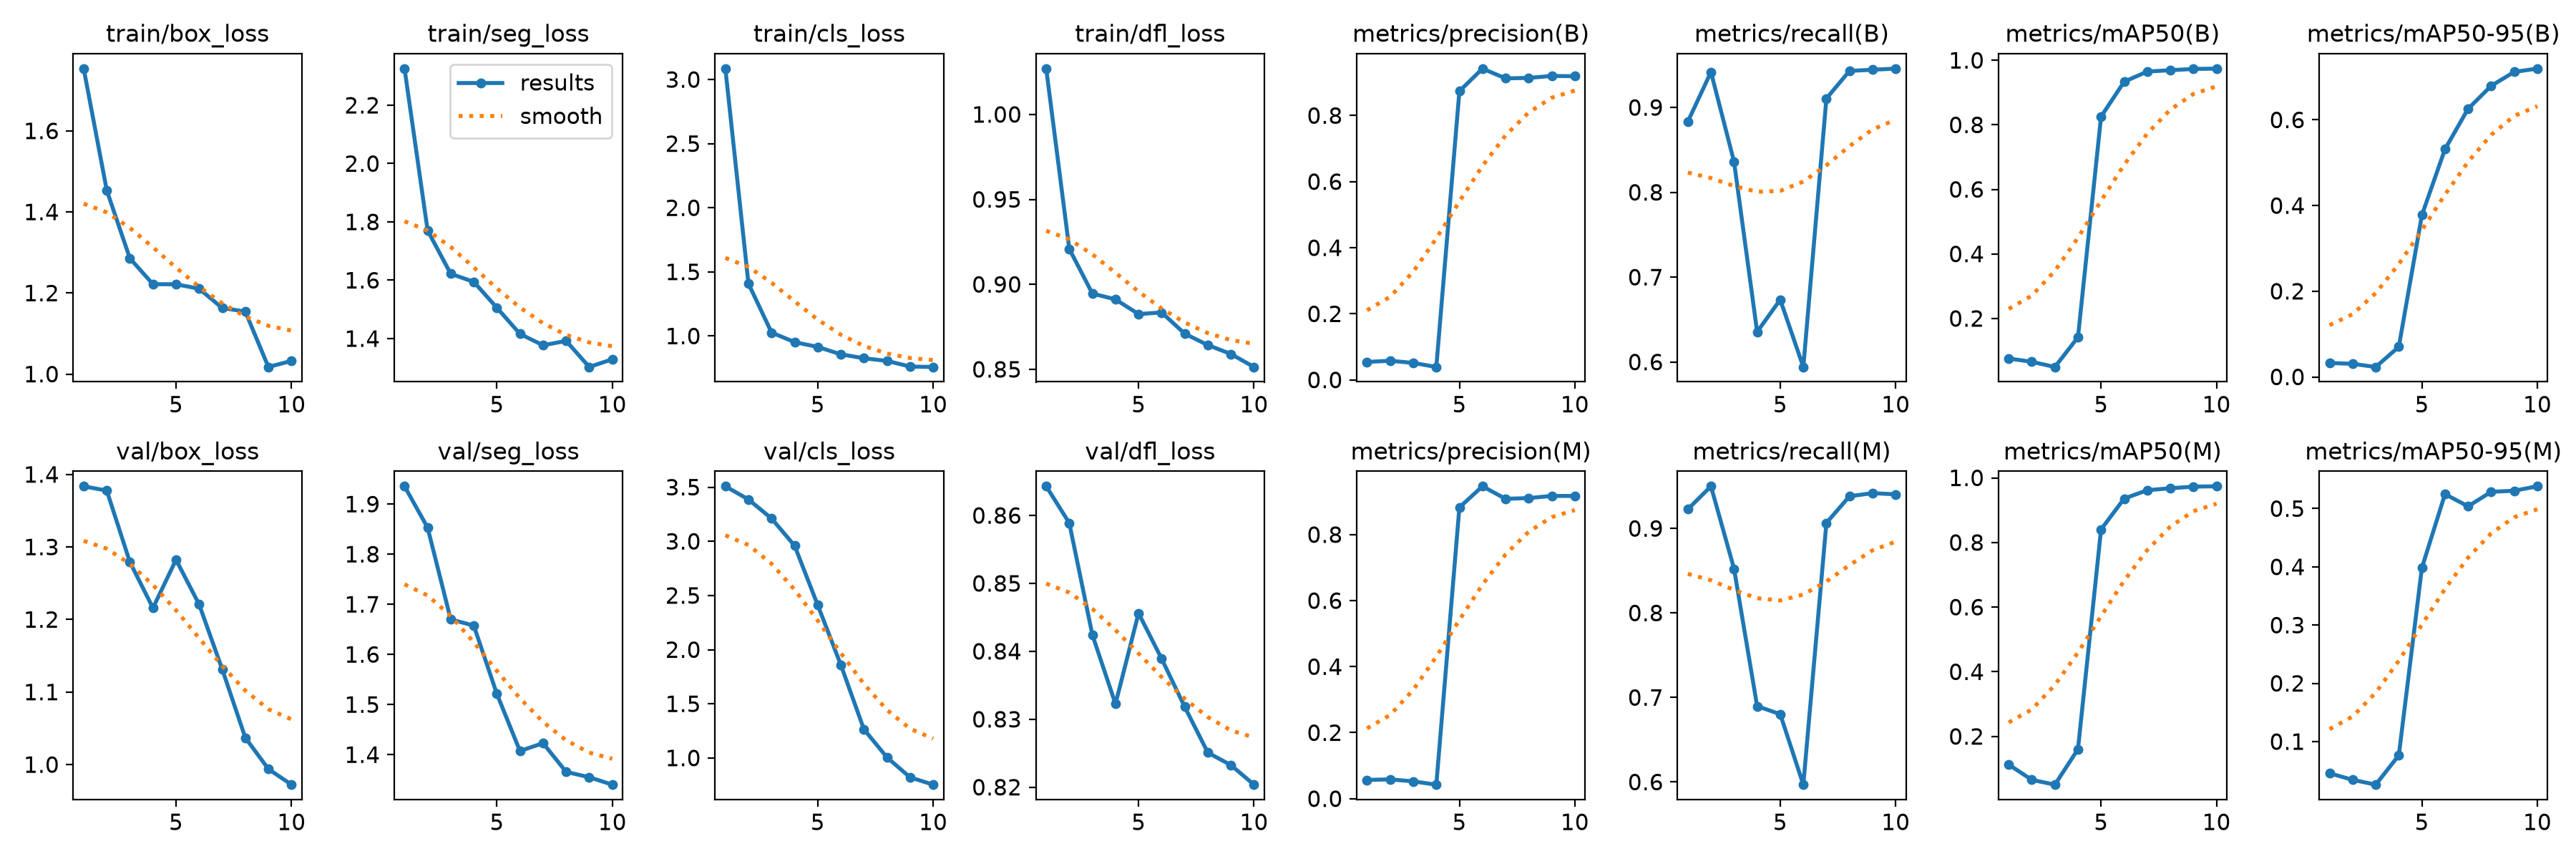

Source data for this figure (header and first rows):
epoch, time, train/box_loss, train/seg_loss, train/cls_loss, train/dfl_loss, metrics/precision(B), metrics/recall(B), metrics/mAP50(B), metrics/mAP50-95(B), metrics/precision(M), metrics/recall(M), metrics/mAP50(M), metrics/mAP50-95(M), val/box_loss, val/seg_loss, val/cls_loss, val/dfl_loss, lr/pg0, lr/pg1, lr/pg2
1, 61.74, 1.754, 2.326, 3.085, 1.027, 0.05433, 0.8835, 0.0758, 0.03248, 0.05675, 0.9228, 0.1127, 0.04557, 1.384, 1.935, 3.508, 0.8643, 0.00038, 0.00038, 0.00038
2, 122.7, 1.453, 1.771, 1.409, 0.9209, 0.05792, 0.9417, 0.06554, 0.03053, 0.05842, 0.9499, 0.06558, 0.03434, 1.378, 1.853, 3.386, 0.8589, 0.0007028, 0.0007028, 0.0007028
3, 183.9, 1.286, 1.622, 1.027, 0.8946, 0.05142, 0.836, 0.04954, 0.02315, 0.05242, 0.8523, 0.05066, 0.02603, 1.279, 1.67, 3.211, 0.8424, 0.0009464, 0.0009464, 0.0009464
4, 245, 1.222, 1.594, 0.9519, 0.8911, 0.03908, 0.6355, 0.1417, 0.07027, 0.04242, 0.6897, 0.1604, 0.07645, 1.216, 1.657, 2.959, 0.8323, 0.001111, 0.001111, 0.001111
5, 305.9, 1.222, 1.506, 0.9147, 0.8825, 0.8736, 0.6734, 0.8255, 0.3777, 0.8823, 0.6802, 0.8404, 0.3984, 1.282, 1.521, 2.411, 0.8456, 0.001196, 0.001196, 0.001196
6, 365.9, 1.211, 1.416, 0.8572, 0.8835, 0.942, 0.5941, 0.9336, 0.5316, 0.9463, 0.5968, 0.9357, 0.5248, 1.221, 1.407, 1.86, 0.8389, 0.00101, 0.00101, 0.00101
7, 426, 1.163, 1.377, 0.8263, 0.871, 0.9124, 0.9106, 0.9651, 0.6258, 0.9083, 0.9065, 0.9617, 0.5039, 1.131, 1.423, 1.265, 0.8318, 0.000812, 0.000812, 0.000812
8, 485.8, 1.154, 1.392, 0.8058, 0.8643, 0.9138, 0.9431, 0.9693, 0.6794, 0.9106, 0.9381, 0.9677, 0.5288, 1.037, 1.366, 1.005, 0.8251, 0.000614, 0.000614, 0.000614
9, 546.8, 1.018, 1.303, 0.7614, 0.859, 0.9198, 0.9444, 0.9732, 0.712, 0.9171, 0.9417, 0.9727, 0.5307, 0.9939, 1.355, 0.8209, 0.8233, 0.000416, 0.000416, 0.000416
10, 602.9, 1.033, 1.329, 0.7583, 0.8514, 0.9189, 0.9458, 0.9743, 0.7197, 0.917, 0.9404, 0.9738, 0.5383, 0.9723, 1.34, 0.7532, 0.8204, 0.000218, 0.000218, 0.000218
